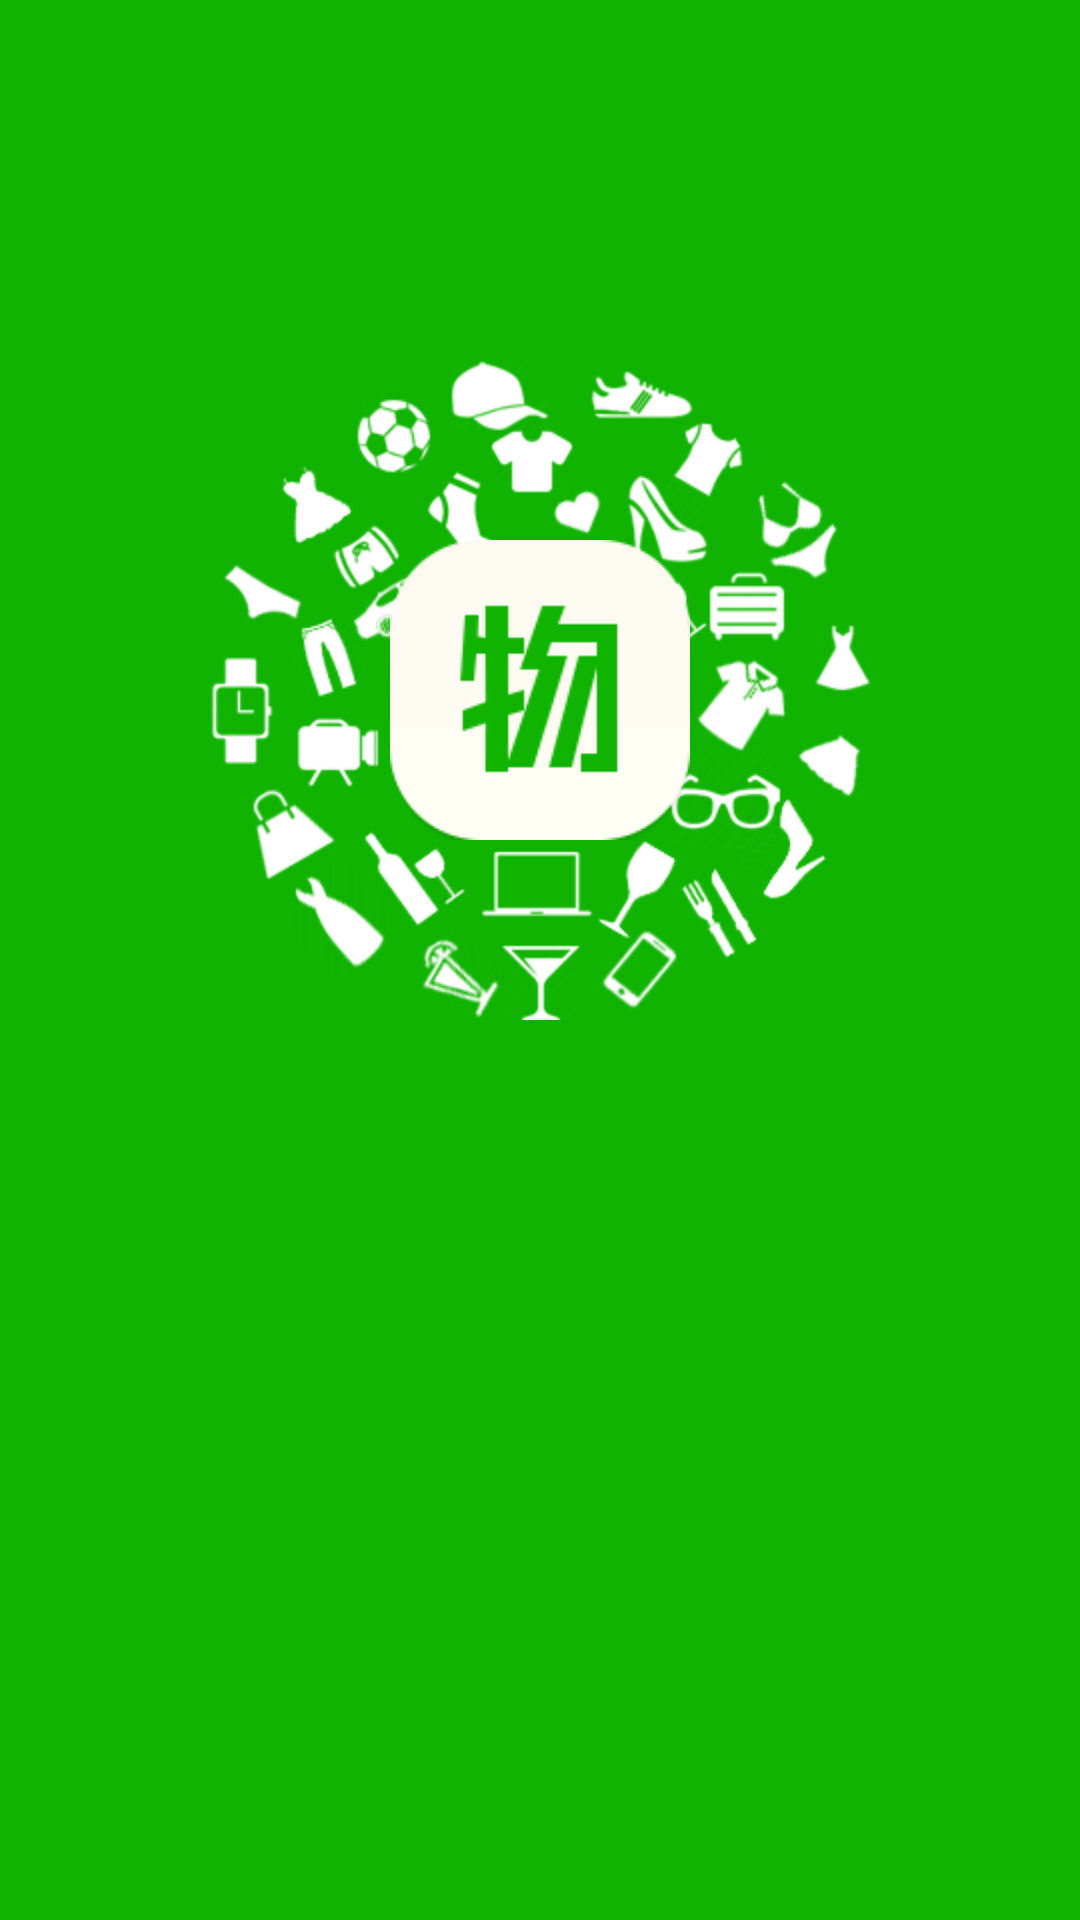

Android layout source for this screen:
<!-- AndroidManifest.xml: application theme android:Theme.Black.NoTitleBar -->
<!-- res/layout/welcome.xml -->
<?xml version="1.0" encoding="utf-8"?>
<RelativeLayout xmlns:android="http://schemas.android.com/apk/res/android"
    android:layout_width="fill_parent"
    android:layout_height="fill_parent"
    android:background="@color/light_green"
    android:gravity="center_horizontal"
    android:orientation="vertical" >

    <RelativeLayout
        android:id="@+id/welcome_ll"
        android:layout_width="220dp"
        android:layout_height="220dp"
        android:layout_centerHorizontal="true"
        android:layout_marginTop="120dp"
        android:background="@drawable/bg_pattern_loding"
        android:orientation="vertical" >

        <ImageView
            android:layout_width="100dp"
            android:layout_height="100dp"
            android:layout_centerInParent="true"
            android:background="@drawable/ic_loding" />
    </RelativeLayout>

   

</RelativeLayout>
<!-- resources referenced by this layout -->
<resources>
  <color name="light_green">#10B302</color>
  <!-- drawable bg_pattern_loding: png bitmap (drawable-mdpi, 39098 bytes) -->
  <!-- drawable ic_loding: png bitmap (drawable-mdpi, 4960 bytes) -->
  <!-- drawable logo_loding: png bitmap (drawable-mdpi, 1909 bytes) -->
</resources>
